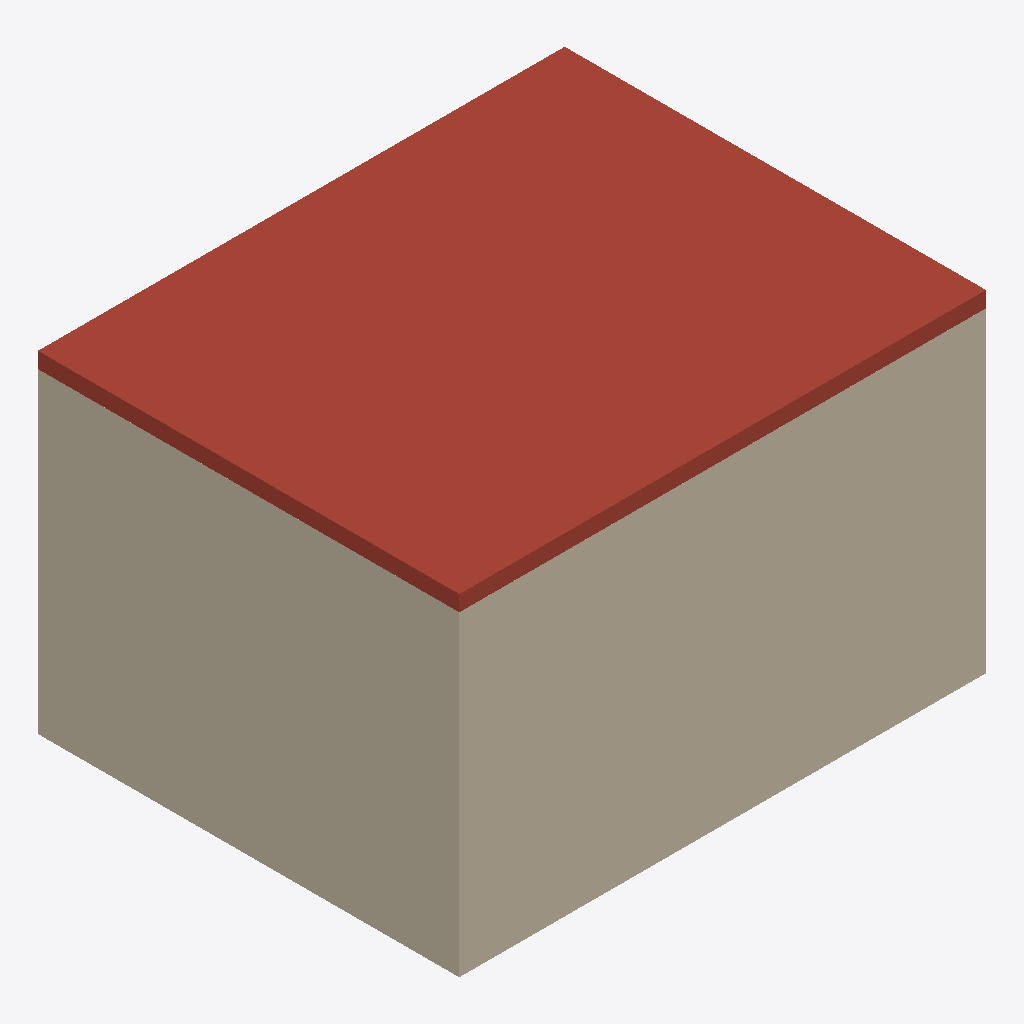
Isometric view of an IFC building model (IFC-SPF (STEP), schema IFC4, length unit millimetre), seen from the south-west, elements coloured by IFC class: 2 walls (beige), 1 roof (red-brown).
Extent 10.0 m × 8.0 m × 6.3 m (x, y, z). Storeys (2): EG at 0.00 m; OG at 3.00 m. Elements (3): 2 IfcWall, 1 IfcSlab.

HEADER;
FILE_DESCRIPTION(('ViewDefinition [ReferenceView]'),'2;1');
FILE_NAME('testhaus.ifc','2026-09-28T12:00:00',('Test'),('arch-flaechen-tool'),'handgeschrieben','handgeschrieben','');
FILE_SCHEMA(('IFC4'));
ENDSEC;
DATA;
#1=IFCPROJECT('0000000000000000000001',$,'Testhaus',$,$,$,$,(#20),#10);
#30=IFCBUILDING('0000000000000000000002',$,'Haus',$,$,#31,$,$,.ELEMENT.,$,$,$);
#40=IFCBUILDINGSTOREY('0000000000000000000003',$,'EG',$,$,#41,$,$,.ELEMENT.,0.0);
#50=IFCBUILDINGSTOREY('0000000000000000000004',$,'OG',$,$,#51,$,$,.ELEMENT.,3000.0);
#173=IFCSLAB('0000000000000000000010',$,'Dach',$,$,#167,#172,$,.ROOF.);
#140=IFCWALL('0000000000000000000006',$,'Auenwand',$,$,#134,#139,$,.SOLIDWALL.);
#120=IFCWALL('0000000000000000000005',$,'Auenwand',$,$,#114,#119,$,.SOLIDWALL.);
ENDSEC;
